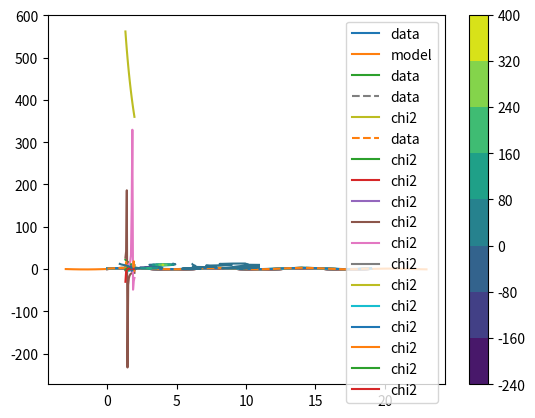

Here is the Python script that generated this plot: (Note: this script raises an exception after producing the figure.)
import numpy as np
import scipy as sp
from scipy.stats import chisquare
import matplotlib.pyplot as plt
% matplotlib inline


w = np.arange(20)
A = 1.7
S = 1.1
f = A * np.sin(w) + S

plt.plot(w, f, label="data")
plt.legend()
plt.show()


wm = np.linspace(-3,23, 50)
fm = np.sin(wm)
plt.plot(wm, fm, label="model")
plt.plot(w, f, label="data")
plt.show()

a = np.arange(1.3, 2, 0.05)
print(a)
a.shape

fma  = fm[:, None] * a    # Each column is 
fma.shape

# make wavelength axis also the same
wma = wm[:, None] * np.ones_like(a)
wma.shape

# Need to interpolate fma from wma to w
# np.interp does not work on 2d.
w_func = sp.interpolate.interp1d(wm, fma, axis=0, kind="slinear")



fma_interp = w_func(w)
#fma_cube = w_func(w)
#fma_spl = w_func(w)
fma_interp.shape

plt.plot(w, fma_interp)
plt.plot(w, f,  "--", label="data")
plt.legend()
plt.show()

chi2 = np.sum((f[:, None] - fma_interp)**2 / fma_interp, axis=0)

plt.plot(a, chi2, label="chi2")
plt.legend()
plt.show()


# Find the minimum value
m = np.argmin(chi2)
a_min = a[m]
a_min

shift = np.arange(0.1, 1.3, 0.1)
print(len(shift))
fmas = fma[:, :, None] + shift
fmas.shape


wmas = wma[:, :, None] * np.ones_like(shift)
wmas.shape

print(wm.shape)
print(fmas.shape)
w_sfunc = sp.interpolate.interp1d(wm, fmas, axis=0, kind="slinear")

fmas_interp = w_sfunc(w)
fmas_interp.shape

plt.plot(w, fmas_interp[:,3, :])
plt.plot(w, f,  "--", label="data")
plt.legend()
plt.show()

chi2s = np.sum((f[:, None, None] - fmas_interp)**2 / fmas_interp, axis=0)

plt.plot(a, chi2s, label="chi2")
plt.legend()
plt.show()


X, Y = np.meshgrid(shift, a)
print(X.shape)
plt.contourf(X, Y, chi2s)
plt.colorbar()
plt.plot()
plt.show()
chi2s.shape

c2min = chi2s.argmin()
print(c2min)
chi2s[np.unravel_index(c2min, chi2s.shape)]

np.unravel_index(976, (140, 7))



plt.contour(chi2s)
plt.show()



c = 500
vc = (1 + np.arange(10) / c)
print(wm.shape)
print(vc.shape)
doppler =  wm[:, np.newaxis] *  vc

print(doppler.shape)
#print(doppler)



plt.plot(doppler, fmas[:,:,5])
plt.show()

# doppler_interp = sp.interpolate.interp1d(doppler, fm)
print(len(wm))
print(len(vc))
print(fma.shape)    # fma includes the amplitude also.
# Cannot inperpolate directly for all the different wavelengths at once. Therefore
dims = fmas.shape + (len(vc),)  # add extra arry to dim
print(dims)
result = np.empty(dims)
print(result.shape)
for i, v in enumerate(vc):
    wm_vc = wm * v
    #  print(wm_vc.shape)
    #  print(fma.shape)
    func = sp.interpolate.interp1d(wm_vc, fmas, axis=0, bounds_error=False, fill_value=99999)
    # print(func(wm))
    result[:,:, :, i] = func(wm)


print(result)

# interp to obs
func = sp.interpolate.interp1d(wm, result, axis=0, bounds_error=False, fill_value=np.nan)
fmasd = func(w)
chi2d = np.sum((f[:, None, None, np.newaxis] - fmasd)**2 / fmasd, axis=0)
chi2d

chi2d.shape


fmasd.shape

a.shape

# Try a 3d chisquare 

x_2 = chisquare(f[:, np.newaxis, np.newaxis, np.newaxis], fmasd, axis=0).statistic

x_2.argmin()
vals = np.unravel_index(x_2.argmin(), x_2.shape)
print("index of min = ", vals)   # returns the minimum index location




plt.title("shift min")
plt.contourf(x_2[:,3,:])
plt.show()

plt.contourf(x_2[4,:,:])
plt.title("amplitude min")
plt.show()

plt.contourf(x_2[:,:,4])
plt.title("doppler min")
plt.show()

